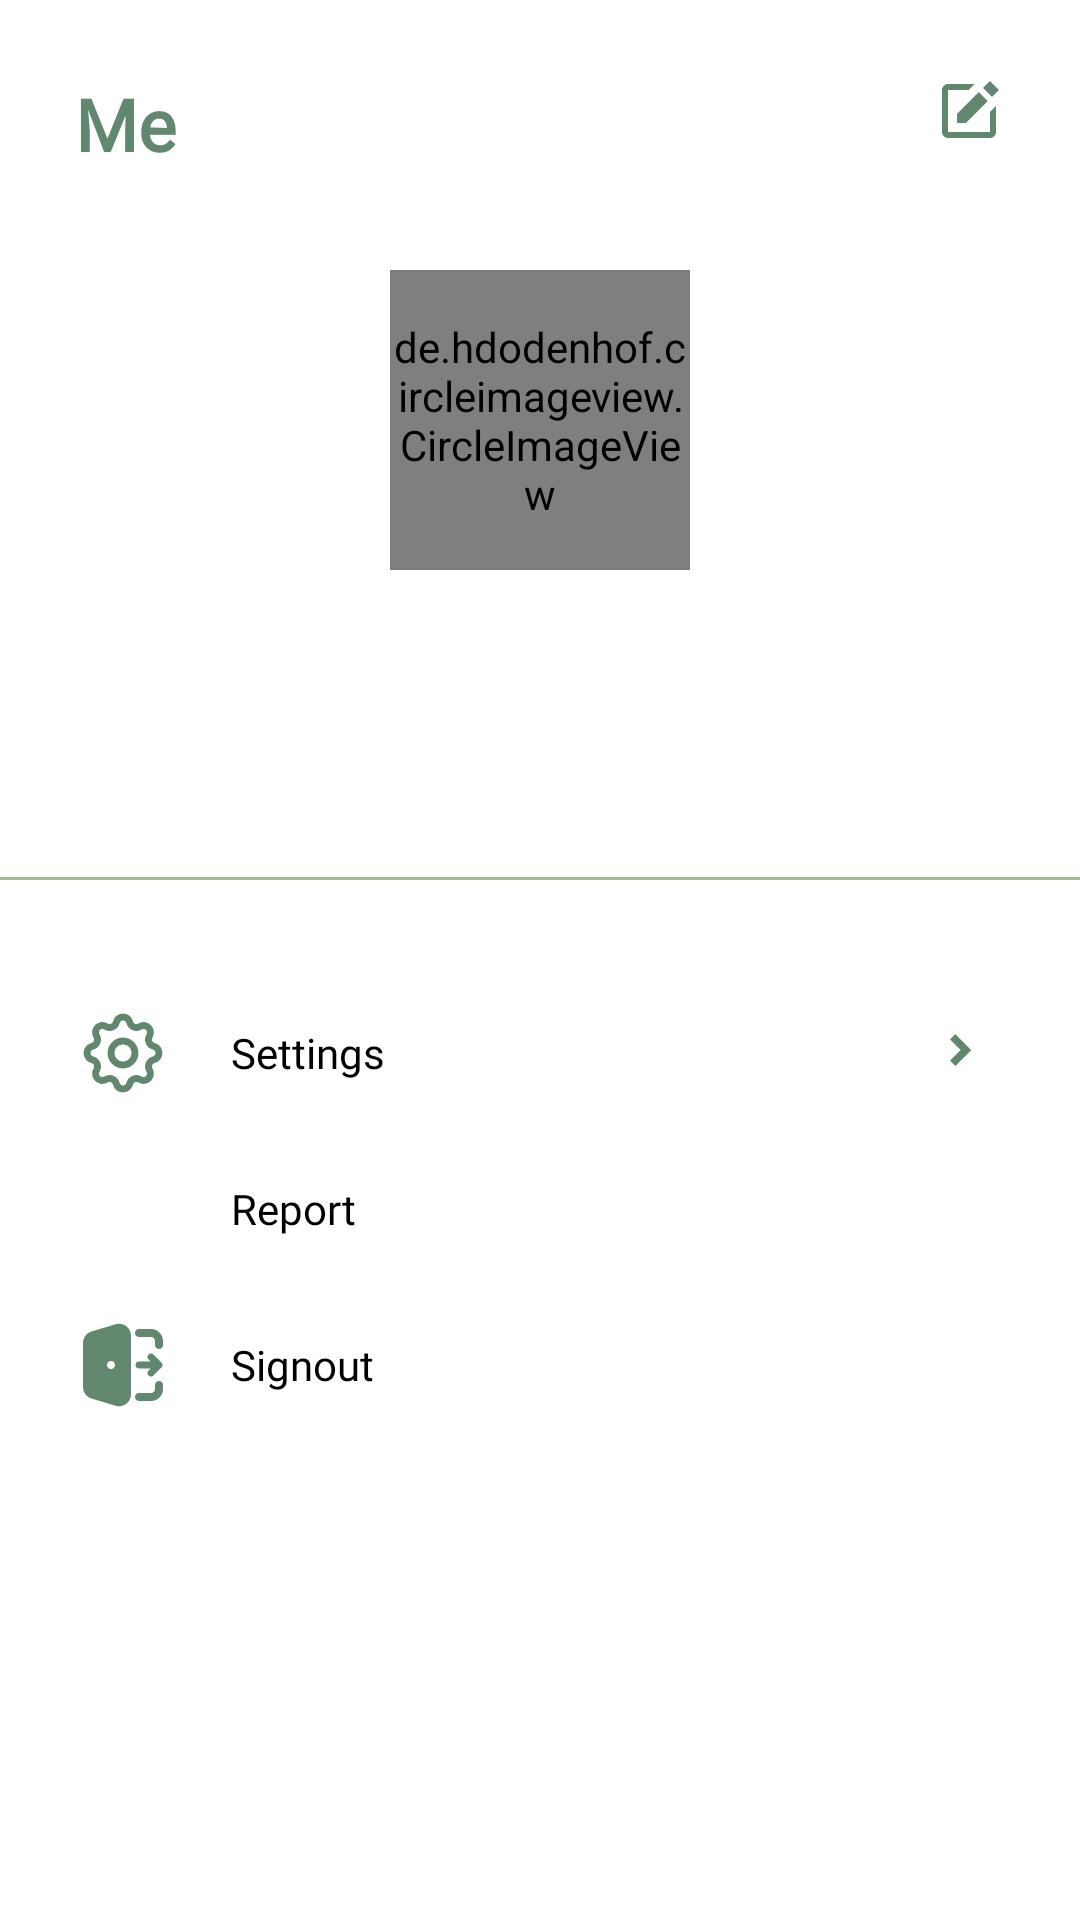

Layout XML and referenced resources for this Android screen:
<!-- AndroidManifest.xml: application theme Theme.CycleCare -->
<!-- res/layout/fragment_profile.xml -->
<?xml version="1.0" encoding="utf-8"?>
<FrameLayout xmlns:android="http://schemas.android.com/apk/res/android"
    xmlns:tools="http://schemas.android.com/tools"
    android:layout_width="match_parent"
    android:layout_height="match_parent"
    android:orientation="vertical"
    tools:context=".Fragments.ProfileFragment">


    <LinearLayout
        android:layout_width="match_parent"
        android:layout_height="wrap_content"
        android:orientation="horizontal"
        android:gravity="center_vertical"
        android:layout_marginTop="25dp">

        <TextView
            android:layout_width="wrap_content"
            android:layout_height="wrap_content"
            android:text="Me"
            android:textSize="24sp"
            android:fontFamily="@font/poppins"
            android:textColor="@color/aquamarine"
            android:textStyle="bold"
            android:layout_marginLeft="25dp"
            android:textAlignment="viewStart"
            />

        <Space
            android:layout_width="0dp"
            android:layout_height="wrap_content"
            android:layout_weight="1" />

        <ImageView
            android:id="@+id/editBtn"
            android:layout_width="wrap_content"
            android:layout_height="wrap_content"
            android:layout_gravity="end"
            android:background="@drawable/edit_icon"
            android:layout_marginRight="25dp"/>
    </LinearLayout>


    <LinearLayout
        android:layout_width="match_parent"
        android:layout_height="wrap_content"
        android:layout_marginTop="90dp"
        android:orientation="vertical"
        >

        <de.hdodenhof.circleimageview.CircleImageView
            xmlns:app="http://schemas.android.com/apk/res-auto"
            android:id="@+id/profile_image"
            android:layout_width="100dp"
            android:layout_height="100dp"
            android:src="@drawable/logo"
            app:civ_border_width="2dp"
            app:civ_border_color="@color/pastel_green"
            android:layout_gravity="center_horizontal"/>

        <TextView
            android:id="@+id/userProfileName"
            android:layout_width="match_parent"
            android:layout_height="wrap_content"
            android:textAlignment="center"
            android:fontFamily="@font/poppins"
            android:layout_marginTop="20dp"
            android:textColor="@color/royal_blue"
            android:textStyle="bold"
            android:textSize="18sp"/>

        <TextView
            android:id="@+id/userProfileEmail"
            android:layout_width="match_parent"
            android:layout_height="wrap_content"
            android:textAlignment="center"
            android:fontFamily="@font/poppins"
            android:textSize="14sp"/>

        <TextView
            android:id="@+id/userProfilePhoneNum"
            android:layout_width="match_parent"
            android:layout_height="wrap_content"
            android:textAlignment="center"
            android:fontFamily="@font/poppins"
            android:textSize="14sp"/>

        <View
            android:layout_width="match_parent"
            android:layout_height="1dp"
            android:layout_marginTop="20dp"
            android:background="@color/pastel_green"/>

    </LinearLayout>


    <LinearLayout
        android:layout_width="match_parent"
        android:layout_height="wrap_content"
        android:layout_marginTop="325dp"
        android:orientation="vertical">

        <LinearLayout
            android:id="@+id/settings"
            android:layout_width="match_parent"
            android:layout_height="wrap_content"
            android:orientation="horizontal"
            android:gravity="center_vertical"
            android:paddingVertical="10dp">

            <ImageView
                android:layout_width="32dp"
                android:layout_height="32dp"
                android:layout_gravity="start"
                android:background="@drawable/settings_icon"
                android:layout_marginLeft="25dp"
                android:padding="1dp"
                />

            <TextView
                android:layout_width="wrap_content"
                android:layout_height="wrap_content"
                android:text="Settings"
                android:textSize="14sp"
                android:fontFamily="@font/poppins"
                android:textColor="@color/black"
                android:textAlignment="viewStart"
                android:layout_marginLeft="20dp"
                />

            <Space
                android:layout_width="0dp"
                android:layout_height="wrap_content"
                android:layout_weight="1" />

            <ImageView
                android:layout_width="30dp"
                android:layout_height="30dp"
                android:layout_gravity="end"
                android:background="@drawable/arrow_dropdown_icon"
                android:layout_marginRight="25dp"/>

        </LinearLayout>

        <LinearLayout
            android:id="@+id/help"
            android:layout_width="match_parent"
            android:layout_height="wrap_content"
            android:orientation="horizontal"
            android:gravity="center_vertical"
            android:paddingVertical="10dp">

            <ImageView
                android:layout_width="32dp"
                android:layout_height="32dp"
                android:layout_gravity="start"
                android:background="@drawable/ic_baseline_report_gmailerrorred_24"
                android:layout_marginLeft="25dp"
                android:padding="1dp"
                />

            <TextView
                android:layout_width="wrap_content"
                android:layout_height="wrap_content"
                android:text="Report"
                android:textSize="14sp"
                android:fontFamily="@font/poppins"
                android:textColor="@color/black"
                android:textAlignment="viewStart"
                android:layout_marginLeft="20dp"
                />

        </LinearLayout>

        <LinearLayout
            android:id="@+id/signout"
            android:layout_width="match_parent"
            android:layout_height="wrap_content"
            android:orientation="horizontal"
            android:gravity="center_vertical"
            android:paddingVertical="10dp">

            <ImageView
                android:layout_width="32dp"
                android:layout_height="32dp"
                android:layout_gravity="start"
                android:background="@drawable/logout_icon"
                android:layout_marginLeft="25dp"
                android:padding="1dp"
                />

            <TextView
                android:layout_width="wrap_content"
                android:layout_height="wrap_content"
                android:text="Signout"
                android:textSize="14sp"
                android:fontFamily="@font/poppins"
                android:textColor="@color/black"
                android:textAlignment="viewStart"
                android:layout_marginLeft="20dp"
                />


        </LinearLayout>
    </LinearLayout>








</FrameLayout>
<!-- resources referenced by this layout -->
<resources>
  <color name="aquamarine">#61876E</color>
  <color name="black">#000000</color>
  <color name="pastel_green">#A6BB8D</color>
  <color name="royal_blue">#1C344D</color>
  <!-- drawable arrow_dropdown_icon (drawable) -->
  <vector android:autoMirrored="true" android:height="24dp"
      android:viewportHeight="24" android:viewportWidth="24"
      android:width="24dp" xmlns:android="http://schemas.android.com/apk/res/android">
      <path android:fillColor="#61876E" android:pathData="M15,12L10.758,16.243L9.344,14.828L12.172,12L9.344,9.172L10.758,7.757L15.001,12L15,12Z"/>
  </vector>
  <!-- drawable edit_icon (drawable) -->
  <vector android:autoMirrored="true" android:height="24dp"
      android:viewportHeight="24" android:viewportWidth="24"
      android:width="24dp" xmlns:android="http://schemas.android.com/apk/res/android">
      <path android:fillColor="#61876E" android:pathData="M18.988,2.012L21.988,5.012L19.701,7.3L16.701,4.3L18.988,2.012ZM8,16H11L18.287,8.713L15.287,5.713L8,13V16Z"/>
      <path android:fillColor="#61876E" android:pathData="M19,19H8.158C8.132,19 8.105,19.01 8.079,19.01C8.046,19.01 8.013,19.001 7.979,19H5V5H11.847L13.847,3H5C3.897,3 3,3.896 3,5V19C3,20.104 3.897,21 5,21H19C19.53,21 20.039,20.789 20.414,20.414C20.789,20.039 21,19.53 21,19V10.332L19,12.332V19Z"/>
  </vector>
  <!-- drawable logo: png bitmap (drawable, 13641 bytes) -->
  <!-- drawable logout_icon: vector/xml drawable (drawable, 2415 chars, omitted) -->
  <!-- drawable settings_icon: vector/xml drawable (drawable, 2389 chars, omitted) -->
  <style name="Theme.CycleCare" parent="Theme.MaterialComponents.DayNight.NoActionBar">
          
          <item name="colorPrimary">@color/aquamarine</item>
          <item name="colorPrimaryVariant">@color/light_green</item>
          <item name="colorOnPrimary">@color/white</item>
          
          <item name="colorSecondary">@color/royal_blue</item>
          <item name="colorSecondaryVariant">@color/neon_green</item>
          <item name="colorOnSecondary">@color/black</item>
          
          <item name="android:statusBarColor">?attr/colorOnPrimary</item>
          
      </style>
  <color name="light_green">#91C46C</color>
  <color name="white">#F2F2F2</color>
  <color name="neon_green">#C6E070</color>
</resources>
